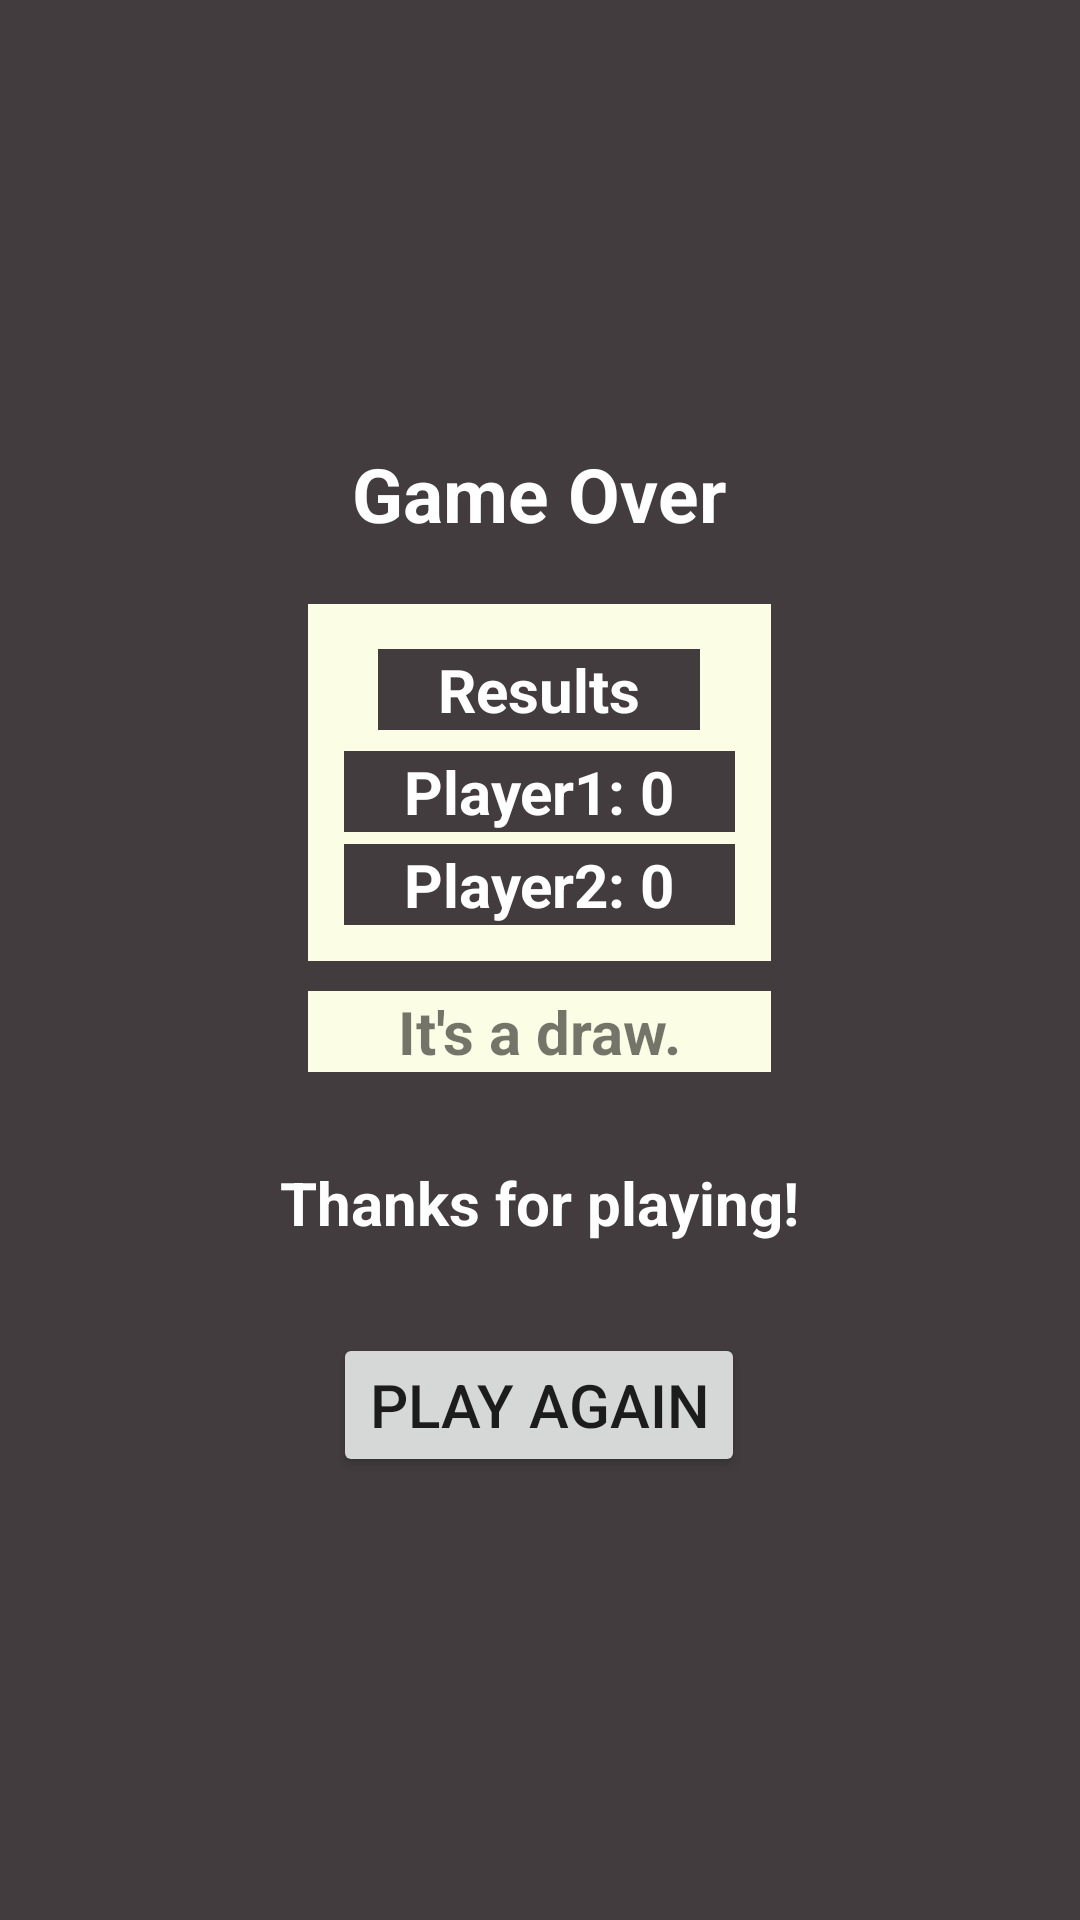

Android layout source for this screen:
<!-- AndroidManifest.xml: application theme Theme.Canoga -->
<!-- res/layout/activity_game_over.xml -->
<?xml version="1.0" encoding="utf-8"?>
<RelativeLayout xmlns:android="http://schemas.android.com/apk/res/android"
    xmlns:app="http://schemas.android.com/apk/res-auto"
    xmlns:tools="http://schemas.android.com/tools"
    android:layout_width="match_parent"
    android:layout_height="match_parent"
    tools:context=".GameOverActivity"
    android:background="@color/bg_color">

    <LinearLayout
        android:layout_centerInParent="true"
        android:layout_width="wrap_content"
        android:layout_height="wrap_content"
        android:orientation="vertical"
        android:gravity="center_horizontal">
        <TextView
            android:layout_width="wrap_content"
            android:layout_height="wrap_content"
            android:text="Game Over"
            android:textSize="25sp"
            android:textStyle="bold"
            android:textColor="@color/white"
            android:layout_marginBottom="20dp"/>
        <LinearLayout
            android:layout_width="wrap_content"
            android:layout_height="wrap_content"
            android:orientation="vertical"
            android:background="@color/light_yellow"
            android:gravity="center_horizontal"
            android:padding="10dp">
            <TextView
                android:layout_width="wrap_content"
                android:layout_height="wrap_content"
                android:text="Results"
                android:textSize="20sp"
                android:textStyle="bold"
                android:textColor="@color/white"
                android:layout_margin="5dp"
                android:paddingHorizontal="20dp"
                android:background="@color/bg_color"/>
            <TextView
                android:id="@+id/player1_score_label"
                android:layout_width="wrap_content"
                android:layout_height="wrap_content"
                android:text="Player1: 0"
                android:textSize="20sp"
                android:textStyle="bold"
                android:layout_margin="2dp"
                android:paddingHorizontal="20dp"
                android:textColor="@color/white"
                android:background="@color/bg_color"/>
            <TextView
                android:id="@+id/player2_score_label"
                android:layout_width="wrap_content"
                android:layout_height="wrap_content"
                android:text="Player2: 0"
                android:textSize="20sp"
                android:textStyle="bold"
                android:layout_margin="2dp"
                android:paddingHorizontal="20dp"
                android:textColor="@color/white"
                android:background="@color/bg_color"/>
        </LinearLayout>
        <TextView
            android:id="@+id/game_winner_label"
            android:layout_width="wrap_content"
            android:layout_height="wrap_content"
            android:text="It's a draw."
            android:textSize="20sp"
            android:textStyle="bold"
            android:layout_marginTop="10dp"
            android:background="@color/light_yellow"
            android:paddingHorizontal="30dp"/>
        <TextView
            android:layout_width="wrap_content"
            android:layout_height="wrap_content"
            android:textSize="20sp"
            android:text="Thanks for playing!"
            android:textStyle="bold"
            android:textColor="@color/white"
            android:layout_marginTop="30dp"/>
        <Button
            android:id="@+id/play_again_btn"
            android:layout_width="wrap_content"
            android:layout_height="wrap_content"
            android:textSize="20sp"
            android:text="Play again"
            android:layout_marginTop="30dp"/>
    </LinearLayout>
</RelativeLayout>
<!-- resources referenced by this layout -->
<resources>
  <color name="bg_color">#423c3e</color>
  <color name="light_yellow">#fcfde5</color>
  <color name="white">#FFFFFFFF</color>
  <style name="Theme.Canoga" parent="Theme.MaterialComponents.DayNight.DarkActionBar">
          
          <item name="colorPrimary">@color/purple_500</item>
          <item name="colorPrimaryVariant">@color/purple_700</item>
          <item name="colorOnPrimary">@color/white</item>
          
          <item name="colorSecondary">@color/teal_200</item>
          <item name="colorSecondaryVariant">@color/teal_700</item>
          <item name="colorOnSecondary">@color/black</item>
          
          <item name="android:statusBarColor" tools:targetApi="l">?attr/colorPrimaryVariant</item>
          
      </style>
  <color name="purple_500">#FF6200EE</color>
  <color name="purple_700">#FF3700B3</color>
  <color name="teal_200">#FF03DAC5</color>
  <color name="teal_700">#FF018786</color>
  <color name="black">#FF000000</color>
</resources>
